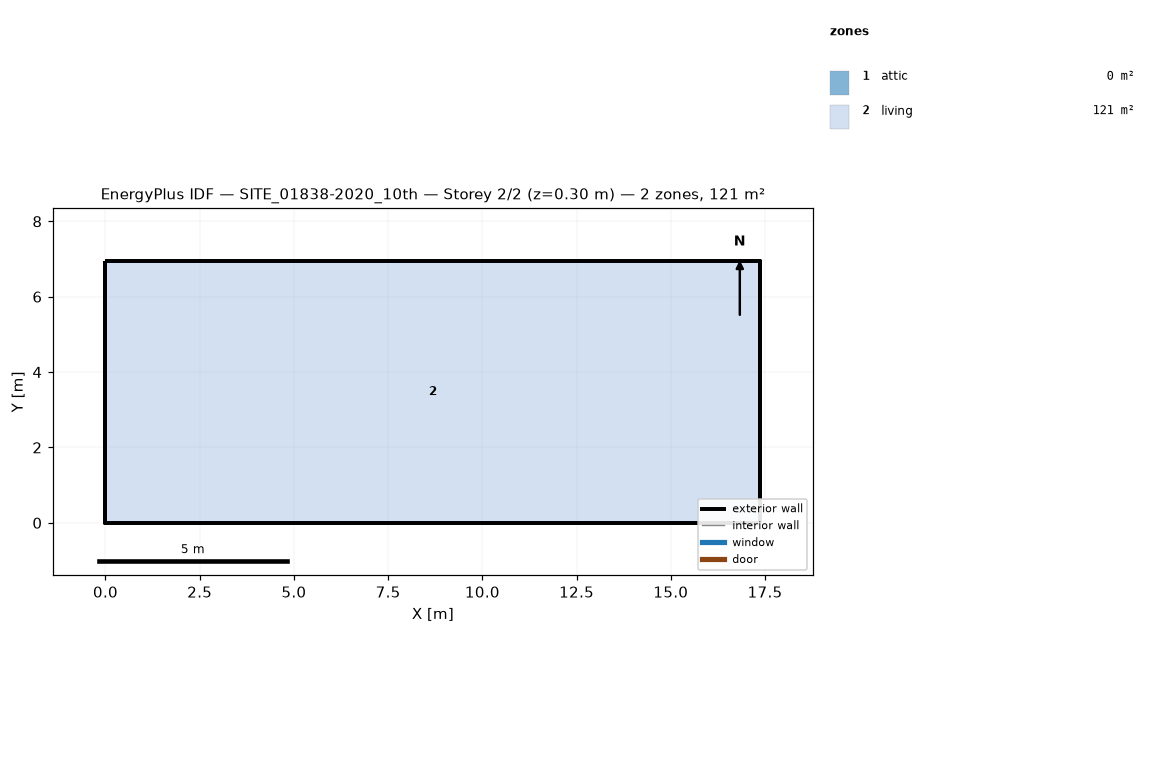
=== STOREY PLAN SPEC (per zone: floor XY polygon, exterior-wall plan segments, windows/doors) ===
zone 1: attic  (0.0 m²)
  exterior wall: (17.38, 0.00) – (17.38, 6.95) – (17.38, 3.48)  [10.4 m]
  exterior wall: (0.00, 6.95) – (0.00, 0.00) – (0.00, 3.48)  [10.4 m]
zone 2: living  (120.8 m²)
  floor: (0.00, 0.00) (0.00, 6.95) (17.38, 6.95) (17.38, 0.00)
  exterior wall: (0.00, 0.00) – (17.38, 0.00)  [17.4 m]
  exterior wall: (17.38, 0.00) – (17.38, 6.95)  [7.0 m]
  exterior wall: (17.38, 6.95) – (0.00, 6.95)  [17.4 m]
  exterior wall: (0.00, 6.95) – (0.00, 0.00)  [7.0 m]

=== DERIVED (storey summary) ===
Building: SITE_01838-2020_10th
Storey: 2 of 2  (floor level z = 0.30 m)
Storey gross floor area: 120.8 m²
Zones on this storey: 2
  - attic: floor 0.0 m²; exterior wall 20.9 m (8.1 m²); WWR 0.0%
  - living: floor 120.8 m²; exterior wall 48.7 m (105.9 m²); WWR 0.0%
Zone adjacency: (none detected)